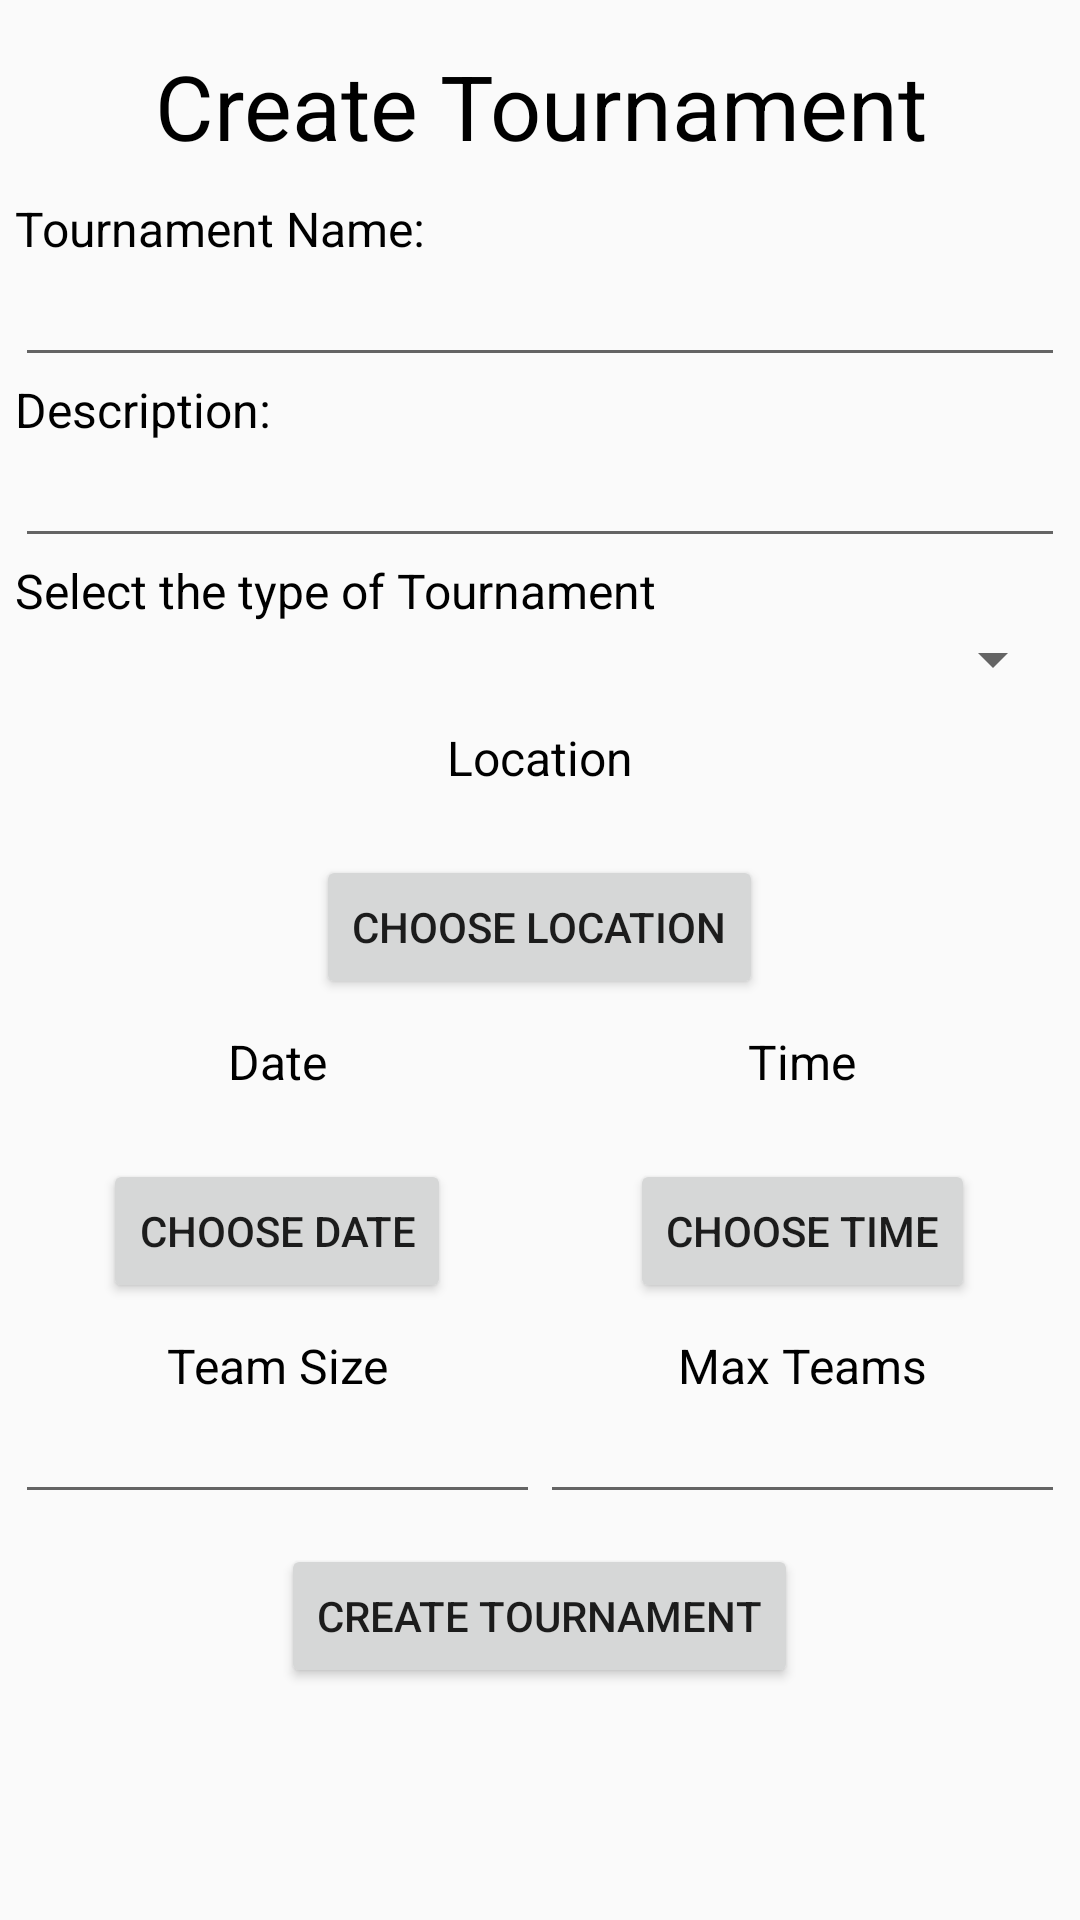

Here is an Android app screen rendered from its layout file. Give the layout XML and the strings, colors and styles it references.
<!-- AndroidManifest.xml: application theme AppTheme -->
<!-- res/layout/fragment_create_tournament.xml -->
<ScrollView xmlns:android="http://schemas.android.com/apk/res/android"
    xmlns:tools="http://schemas.android.com/tools"
    android:layout_width="match_parent"
    android:layout_height="match_parent"
    android:padding="@dimen/paddingSize"
    tools:context="com.tourneynizer.tourneynizer.fragments.CreateTournamentFragment">

    <LinearLayout
        android:layout_width="match_parent"
        android:layout_height="wrap_content"
        android:orientation="vertical">

        <TextView
            android:layout_width="match_parent"
            android:layout_height="wrap_content"
            android:textAlignment="center"
            android:textColor="@color/titleTextColor"
            android:textSize="@dimen/largeTextSize"
            android:layout_marginTop="@dimen/marginSize"
            android:text="@string/createTournament" />

        <TextView
            android:layout_width="wrap_content"
            android:layout_height="wrap_content"
            android:textColor="@color/titleTextColor"
            android:text="@string/tournamentName"
            android:layout_marginTop="@dimen/marginSize"
            android:textSize="@dimen/mediumTextSize"
            android:labelFor="@id/tournamentName"/>

        <EditText
            android:layout_width="match_parent"
            android:layout_height="wrap_content"
            android:id="@+id/tournamentName"
            android:textSize="@dimen/mediumTextSize"
            android:inputType="text"
            android:lines="1"/>

        <TextView
            android:layout_width="wrap_content"
            android:layout_height="wrap_content"
            android:textColor="@color/titleTextColor"
            android:text="@string/description"
            android:labelFor="@id/tournamentDescription"
            android:textSize="@dimen/mediumTextSize"/>

        <EditText
            android:layout_width="match_parent"
            android:layout_height="wrap_content"
            android:id="@+id/tournamentDescription"
            android:textSize="@dimen/mediumTextSize"
            android:inputType="text" />

        <TextView
            android:layout_width="wrap_content"
            android:layout_height="wrap_content"
            android:textColor="@color/titleTextColor"
            android:textSize="@dimen/mediumTextSize"
            android:text="@string/selectTournamentType"/>

        <Spinner
            android:layout_width="match_parent"
            android:layout_height="wrap_content"
            android:layout_marginBottom="@dimen/marginSize"
            android:id="@+id/tournamentTypeSpinner"/>

        <LinearLayout
            android:layout_width="match_parent"
            android:layout_height="wrap_content"
            android:orientation="horizontal">

            <LinearLayout
                android:layout_width="0dp"
                android:layout_height="wrap_content"
                android:layout_weight="1"
                android:orientation="vertical">

                <TextView
                    android:layout_width="match_parent"
                    android:layout_height="wrap_content"
                    android:textAlignment="center"
                    android:textColor="@color/titleTextColor"
                    android:id="@+id/locationPrompt"
                    android:text="@string/locationPrompt"
                    android:textSize="@dimen/mediumTextSize"/>

                <TextView
                    android:layout_width="match_parent"
                    android:layout_height="wrap_content"
                    android:id="@+id/locationText"
                    android:textSize="@dimen/mediumTextSize"
                    android:textAlignment="center"/>

                <Button
                    android:layout_width="wrap_content"
                    android:layout_height="wrap_content"
                    android:text="@string/chooseLocation"
                    android:layout_gravity="center_horizontal"
                    android:id="@+id/goToMap" />

            </LinearLayout>

        </LinearLayout>

        <LinearLayout
            android:layout_width="match_parent"
            android:layout_height="wrap_content"
            android:layout_marginTop="@dimen/marginSize"
            android:layout_marginBottom="@dimen/marginSize"
            android:orientation="horizontal">

            <LinearLayout
                android:layout_width="0dp"
                android:layout_height="wrap_content"
                android:layout_weight="1"
                android:orientation="vertical">

                <TextView
                    android:layout_width="match_parent"
                    android:layout_height="wrap_content"
                    android:textAlignment="center"
                    android:textColor="@color/titleTextColor"
                    android:text="@string/datePrompt"
                    android:id="@+id/datePrompt"
                    android:textSize="@dimen/mediumTextSize"/>

                <TextView
                    android:layout_width="match_parent"
                    android:layout_height="wrap_content"
                    android:textAlignment="center"
                    android:id="@+id/startDate"
                    android:textSize="@dimen/mediumTextSize"/>

                <Button
                    android:layout_width="wrap_content"
                    android:layout_height="wrap_content"
                    android:id="@+id/showDatePicker"
                    android:layout_gravity="center_horizontal"
                    android:text="@string/chooseDate"/>

            </LinearLayout>

            <LinearLayout
                android:layout_width="0dp"
                android:layout_height="wrap_content"
                android:layout_weight="1"
                android:orientation="vertical">

                <TextView
                    android:layout_width="match_parent"
                    android:layout_height="wrap_content"
                    android:textColor="@color/titleTextColor"
                    android:textAlignment="center"
                    android:id="@+id/timePrompt"
                    android:textSize="@dimen/mediumTextSize"
                    android:text="@string/timePrompt"/>

                <TextView
                    android:layout_width="match_parent"
                    android:layout_height="wrap_content"
                    android:textAlignment="center"
                    android:id="@+id/startTime"
                    android:textSize="@dimen/mediumTextSize"/>

                <Button
                    android:layout_width="wrap_content"
                    android:layout_height="wrap_content"
                    android:id="@+id/showTimePicker"
                    android:layout_gravity="center_horizontal"
                    android:text="@string/chooseTime"/>
            </LinearLayout>

         </LinearLayout>

        <LinearLayout
            android:layout_width="match_parent"
            android:layout_height="wrap_content"
            android:orientation="horizontal">

            <LinearLayout
                android:layout_width="0dp"
                android:layout_height="wrap_content"
                android:layout_weight="1"
                android:orientation="vertical">

                <TextView
                    android:layout_width="match_parent"
                    android:layout_height="wrap_content"
                    android:textAlignment="center"
                    android:textColor="@color/titleTextColor"
                    android:text="@string/teamSize"
                    android:textSize="@dimen/mediumTextSize"
                    android:labelFor="@id/teamSize"/>

                <EditText
                    android:layout_width="match_parent"
                    android:layout_height="wrap_content"
                    android:id="@+id/teamSize"
                    android:textAlignment="center"
                    android:inputType="number"
                    android:textSize="@dimen/mediumTextSize"/>

            </LinearLayout>

            <LinearLayout
                android:layout_width="0dp"
                android:layout_height="wrap_content"
                android:layout_weight="1"
                android:orientation="vertical">

                <TextView
                    android:layout_width="match_parent"
                    android:layout_height="wrap_content"
                    android:textAlignment="center"
                    android:textColor="@color/titleTextColor"
                    android:text="@string/maxTeams"
                    android:textSize="@dimen/mediumTextSize"
                    android:labelFor="@id/maxTeams"/>

                <EditText
                    android:layout_width="match_parent"
                    android:layout_height="wrap_content"
                    android:textAlignment="center"
                    android:id="@+id/maxTeams"
                    android:inputType="number"
                    android:textSize="@dimen/mediumTextSize"/>

            </LinearLayout>

        </LinearLayout>

        <Button
            android:layout_width="wrap_content"
            android:layout_height="wrap_content"
            android:layout_gravity="center_horizontal"
            android:id="@+id/createButton"
            android:layout_margin="@dimen/marginSize"
            android:text="@string/createTournament"/>

    </LinearLayout>

</ScrollView>
<!-- resources referenced by this layout -->
<resources>
  <color name="titleTextColor">#000000</color>
  <dimen name="largeTextSize">30sp</dimen>
  <dimen name="marginSize">10dp</dimen>
  <dimen name="mediumTextSize">16sp</dimen>
  <dimen name="paddingSize">5dp</dimen>
  <string name="chooseDate">Choose date</string>
  <string name="chooseLocation">Choose Location</string>
  <string name="chooseTime">Choose time</string>
  <string name="createTournament">Create Tournament</string>
  <string name="datePrompt">Date</string>
  <string name="description">Description:</string>
  <string name="locationPrompt">Location</string>
  <string name="maxTeams">Max Teams</string>
  <string name="selectTournamentType">Select the type of Tournament</string>
  <string name="teamSize">Team Size</string>
  <string name="timePrompt">Time</string>
  <string name="tournamentName">Tournament Name:</string>
  <style name="AppTheme" parent="Theme.AppCompat.Light.DarkActionBar">
  		<item name="actionBarStyle">@style/actionBarStyle</item>
  		<item name="colorPrimary">@color/colorPrimary</item>
  		<item name="colorPrimaryDark">@color/colorPrimaryDark</item>
  		<item name="colorAccent">@color/colorAccent</item>
  	</style>
  <style name="actionBarStyle" parent="Widget.AppCompat.Light.ActionBar">
  		<item name="background">@color/colorPrimaryDark</item>
  		<item name="height">@dimen/bar_height</item>
  		<item name="titleTextStyle">@style/actionBarTitleStyle</item>
  	</style>
  <color name="colorPrimary">#2980B9</color>
  <color name="colorPrimaryDark">#2C3E50</color>
  <color name="colorAccent">#E84C3C</color>
  <dimen name="bar_height">35dp</dimen>
  <style name="actionBarTitleStyle" parent="@style/TextAppearance.AppCompat.Widget.ActionBar.Title">
  		<item name="android:textColor">@color/colorAccent</item>
  		<item name="android:textSize">@dimen/bar_text_size</item>
  	</style>
  <dimen name="bar_text_size">20sp</dimen>
</resources>
